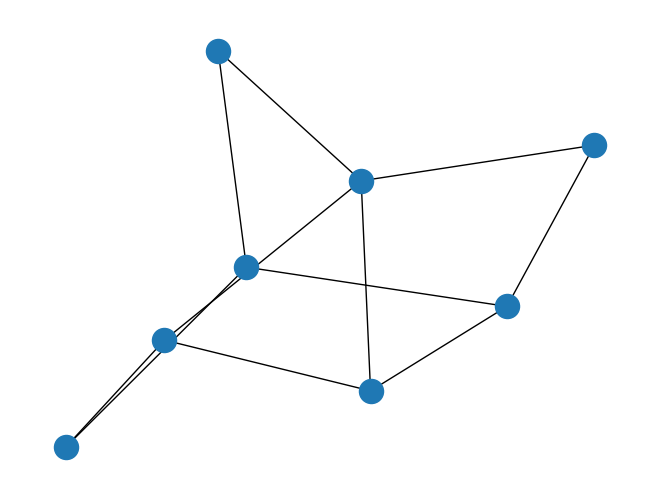

Generate this figure with matplotlib: (Note: this script raises an exception after producing the figure.)
# -*- coding: utf-8 -*-
"""
Created on Sun Apr  3 10:05:48 2022

@author: n
"""

import networkx as nx
import numpy as np
import random
import matplotlib.pyplot as plt



#BUILD SEED GRAPH HERE; CALL IT 'prev'; looks likea big circle; good enough I guess, couldn't get anything else to work
prev=nx.cycle_graph(8) #replace the number in parentheses with order of graph



values=np.zeros(500) #array containing mu values of each graph
#change the 500 values above and below to number of iterations (500,000 is going to take a while)
for t in range(0,500):
    print(t)
    try:
        
        node1=random.choice(list(prev.nodes())) #https://stackoverflow.com/questions/26768065/how-to-extract-random-nodes-from-networkx-graph
        node2=random.choice(list(prev.nodes())) #pick two random nodes
        if node1==node2:
            while node1==node2:
                node2=random.choice(list(prev.nodes())) #making sure two nodes aren't the same
        
        G=prev.copy()
        
        G.add_edge(node1,node2) #adds random edge to existing highest-mu graph
        
    
        
    except: continue
            
    n= G.number_of_nodes()#n
    m= G.number_of_edges() #m
    n_prev=prev.number_of_nodes()
    m_prev=prev.number_of_edges()
    sum_of_degrees_squared=0
    sum_of_degrees_squared_prev=0
    total_dist=0
    
    #####CALCULATIONS FOR THE NEW GRAPH GENERATION
    path=list(nx.all_pairs_shortest_path(G))  #geodescic distances between all node pairs
    for j in range(0,len(list(G.nodes()))):
        sum_of_degrees_squared+=G.degree[j]**2 #quantity is used in mu value from secanario 3 in paper
    path=nx.all_pairs_shortest_path(G)
    x=(list(path))
    sum1=0
    for i in range(0,len(x)): #Calculating total distance T as referenced in paper
        for j in range(0,len(x[i][1])):
            
            vals=list(x[i][1].values())
            for p in range(0,len(vals)):
                sum1+=len(vals[p])
    total_dist=sum1 #calling total_dist the T value
                
    #CALCULATIONS FOR THE EXISTING GRAPH GENERATION
    path=list(nx.all_pairs_shortest_path(prev))
    for j in range(0,len(list(prev.nodes()))):
        sum_of_degrees_squared_prev+=prev.degree[j]**2 #quantity is used in mu value from scenario 3 in paper
    path=nx.all_pairs_shortest_path(prev)
    x=(list(path))
    sum1=0
    for i in range(0,len(x)): #calculating the total_dist T value
        for j in range(0,len(x[i][1])):
            
            vals=list(x[i][1].values())
            for p in range(0,len(vals)):
                sum1+=len(vals[p]) 
    total_dist_prev=sum1
    values[t]=((n-1) / (2*m+n)) * (2*m*(n-2)+n*(n-1)-sum_of_degrees_squared)/total_dist
    if ((n-1) / (2*m+n)) * (2*m*(n-2)+n*(n-1)-sum_of_degrees_squared)/total_dist > ((n_prev-1) / (2*m_prev+n_prev)) * (2*m_prev*(n_prev-2)+n_prev*(n_prev-1)-sum_of_degrees_squared_prev)/total_dist_prev:
        # print(((n-1) / (2*m+n)) * (2*m*(n-2)+n*(n-1)-sum_of_degrees_squared)/total_dist)
        # print(((n_prev-1) / (2*m_prev+n_prev)) * (2*m_prev*(n_prev-2)+n_prev*(n_prev-1)-sum_of_degrees_squared_prev)/total_dist_prev)
        prev=G #if new mu value is bigger than old new value, save this new graph
        

#print(((n_prev-1) / (2*m_prev+n_prev)) * (2*m_prev*(n_prev-2)+n_prev*(n_prev-1)-sum_of_degrees_squared_prev)/total_dist_prev)
nx.draw(G)
plt.show()
plt.savefig("/Users/n/Downloads/figure1.png") #change to valid filepath
#print highest mu value; way lower than those found in paper, even for fenerations of up to 50,000 graphs
#generating up to 500,000 graphs is going to take hours...
